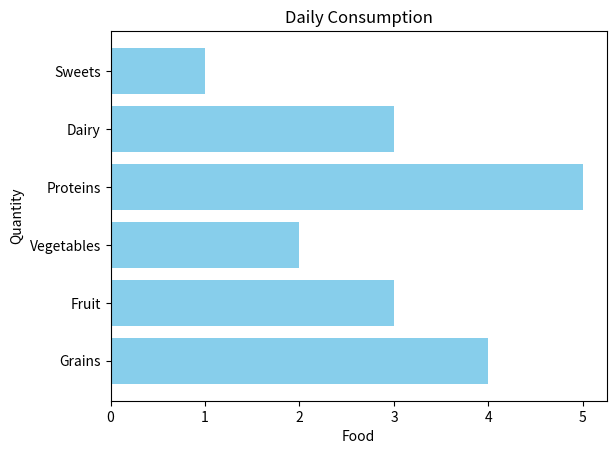

Reproduce this figure in Python.
#learn other types of visulizations in matplotlib
import matplotlib.pyplot as plt
import numpy as np

categories = np.array(["Grains", "Fruit", "Vegetables", "Proteins", "Dairy", "Sweets"])
values = np.array([4,3,2,5,3,1])

#plt.bar(categories, values, color="skyblue")
plt.barh(categories, values, color="skyblue")

plt.title('Daily Consumption')
plt.xlabel("Food")
plt.ylabel("Quantity")
plt.show()
